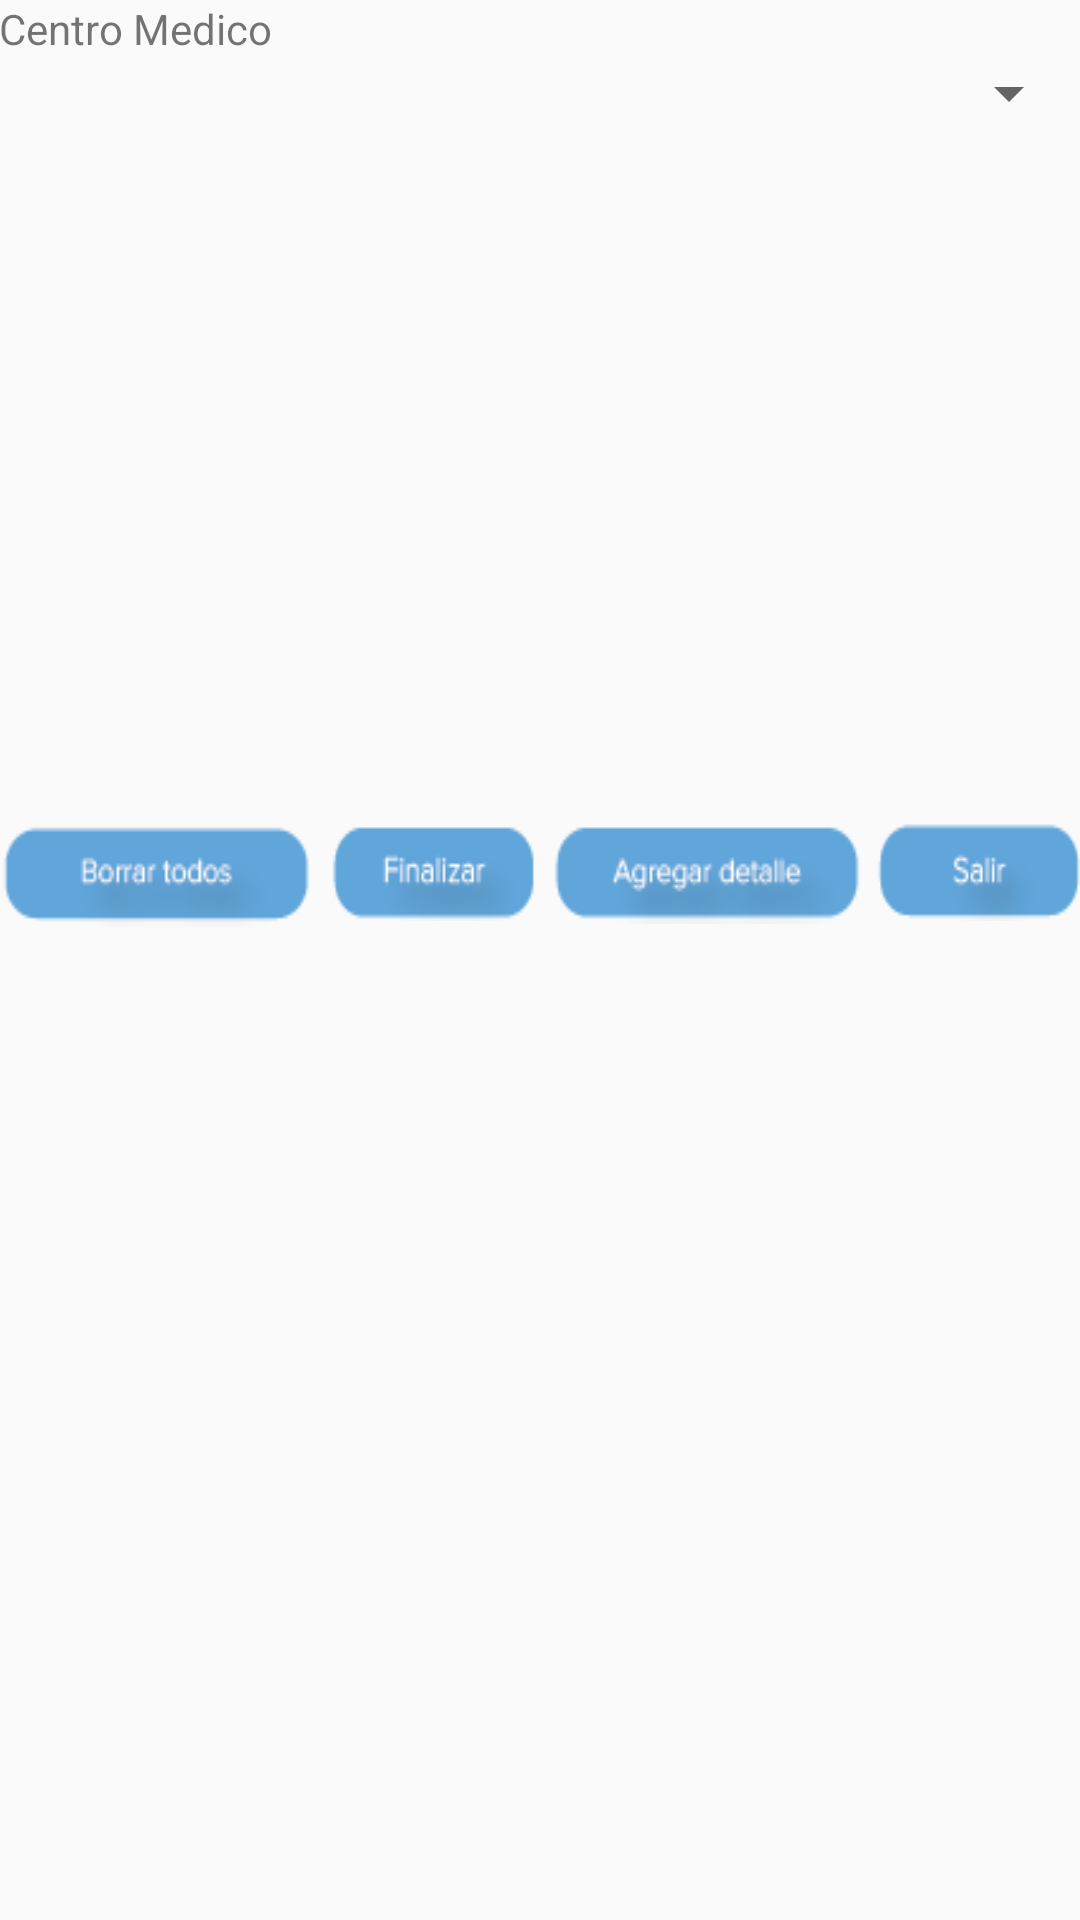

Reconstruct the res/layout file that produces this screen, plus the resources it refers to.
<!-- AndroidManifest.xml: application theme AppTheme -->
<!-- res/layout/operativos_medico.xml -->
<?xml version="1.0" encoding="utf-8"?>
<LinearLayout xmlns:android="http://schemas.android.com/apk/res/android"
    xmlns:tools="http://schemas.android.com/tools" android:layout_width="match_parent"
    android:layout_height="match_parent" android:paddingLeft="@dimen/activity_horizontal_margin"
    android:paddingRight="@dimen/activity_horizontal_margin"
    android:paddingTop="@dimen/activity_vertical_margin"
    android:paddingBottom="@dimen/activity_vertical_margin">

    <LinearLayout
        android:orientation="vertical"
        android:layout_width="fill_parent"
        android:layout_height="fill_parent">

        <LinearLayout
            android:orientation="vertical"
            android:layout_width="fill_parent"
            android:layout_height="wrap_content"
            android:weightSum="1">

            <TextView
                android:layout_width="wrap_content"
                android:layout_height="wrap_content"
                android:text="Centro Medico"
                android:id="@+id/textView8" />

            <Spinner
                android:layout_width="match_parent"
                android:layout_height="wrap_content"
                android:id="@+id/sp_centro_medico" />
        </LinearLayout>

        <ScrollView
            android:layout_width="match_parent"
            android:layout_height="231dp"
            android:id="@+id/scrollView" >

            <HorizontalScrollView
                android:layout_width="match_parent"
                android:layout_height="match_parent"
                android:id="@+id/horizontalScrollView" />
        </ScrollView>

        <LinearLayout
            android:orientation="horizontal"
            android:layout_width="match_parent"
            android:layout_height="wrap_content" >

            <ImageButton
                android:layout_width="wrap_content"
                android:layout_height="wrap_content"
                android:id="@+id/imageButton"
                android:background="@drawable/btn_borrar_todo"
                android:layout_weight="0.1"
                android:layout_marginRight="5dp" />

            <ImageButton
                android:layout_width="wrap_content"
                android:layout_height="wrap_content"
                android:id="@+id/imageButton2"
                android:background="@drawable/btn_finalizar"
                android:layout_weight="0.1"
                android:layout_marginRight="5dp" />

            <ImageButton
                android:layout_width="wrap_content"
                android:layout_height="wrap_content"
                android:id="@+id/imageButton3"
                android:background="@drawable/btn_agregar_detalle"
                android:layout_weight="0.1"
                android:layout_marginRight="5dp" />

            <ImageButton
                android:layout_width="wrap_content"
                android:layout_height="wrap_content"
                android:id="@+id/imageButton4"
                android:background="@drawable/btn_salir"
                android:layout_weight="0.1" />
        </LinearLayout>
    </LinearLayout>
</LinearLayout>
<!-- resources referenced by this layout -->
<resources>
  <!-- drawable btn_agregar_detalle: png bitmap (drawable, 2636 bytes) -->
  <!-- drawable btn_borrar_todo: png bitmap (drawable, 2232 bytes) -->
  <!-- drawable btn_finalizar: png bitmap (drawable, 1778 bytes) -->
  <!-- drawable btn_salir: png bitmap (drawable, 1445 bytes) -->
  <style name="AppTheme" parent="Theme.AppCompat.Light.DarkActionBar">
          
          <item name="android:actionBarStyle">@style/ActionBar</item>
      </style>
  <style name="ActionBar" parent="@android:style/Widget.Holo.Light.ActionBar">
          <item name="android:icon">@drawable/icono</item>
      </style>
  <!-- drawable icono: png bitmap (drawable, 3232 bytes) -->
</resources>
